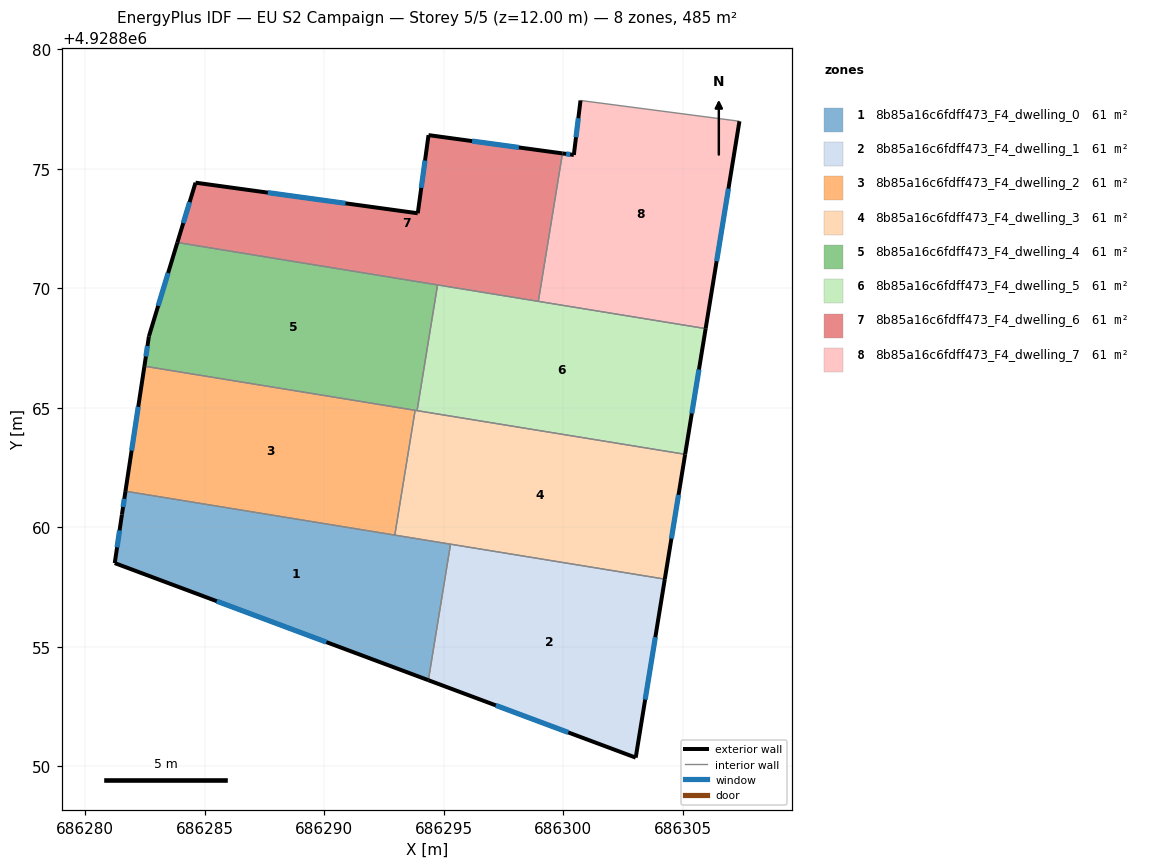
=== STOREY PLAN SPEC (per zone: floor XY polygon, exterior-wall plan segments, windows/doors) ===
zone 1: 8b85a16c6fdff473_F4_dwelling_0  (60.6 m²)
  floor: (686295.29, 4928859.29) (686294.36, 4928853.60) (686281.24, 4928858.50) (686281.54, 4928860.53) (686281.69, 4928861.50)
  exterior wall: (686281.24, 4928858.50) – (686294.36, 4928853.60)  [14.0 m]
    window: (686285.51, 4928856.90) – (686290.09, 4928855.19)  [5.1 m²]
  exterior wall: (686281.54, 4928860.53) – (686281.24, 4928858.50)  [2.1 m]
    window: (686281.44, 4928859.87) – (686281.34, 4928859.16)  [0.8 m²]
  exterior wall: (686281.69, 4928861.50) – (686281.54, 4928860.53)  [1.0 m]
    window: (686281.64, 4928861.19) – (686281.59, 4928860.85)  [0.4 m²]
  interior walls: 3
zone 2: 8b85a16c6fdff473_F4_dwelling_1  (60.6 m²)
  floor: (686304.26, 4928857.83) (686303.04, 4928850.36) (686294.36, 4928853.60) (686295.29, 4928859.29)
  exterior wall: (686294.36, 4928853.60) – (686303.04, 4928850.36)  [9.3 m]
    window: (686297.18, 4928852.54) – (686300.22, 4928851.41)  [3.4 m²]
  exterior wall: (686303.04, 4928850.36) – (686304.26, 4928857.83)  [7.6 m]
    window: (686303.43, 4928852.79) – (686303.86, 4928855.40)  [2.8 m²]
  interior walls: 2
zone 3: 8b85a16c6fdff473_F4_dwelling_2  (60.6 m²)
  floor: (686293.81, 4928864.89) (686292.96, 4928859.67) (686281.69, 4928861.50) (686282.48, 4928866.74)
  exterior wall: (686282.48, 4928866.74) – (686281.69, 4928861.50)  [5.3 m]
    window: (686282.22, 4928865.04) – (686281.94, 4928863.21)  [1.9 m²]
  interior walls: 3
zone 4: 8b85a16c6fdff473_F4_dwelling_3  (60.6 m²)
  floor: (686305.11, 4928863.05) (686304.26, 4928857.83) (686292.96, 4928859.67) (686293.81, 4928864.89)
  exterior wall: (686304.26, 4928857.83) – (686305.11, 4928863.05)  [5.3 m]
    window: (686304.53, 4928859.52) – (686304.83, 4928861.35)  [1.9 m²]
  interior walls: 5
zone 5: 8b85a16c6fdff473_F4_dwelling_4  (60.6 m²)
  floor: (686294.75, 4928870.14) (686293.89, 4928864.88) (686282.48, 4928866.74) (686282.67, 4928867.99) (686283.86, 4928871.91)
  exterior wall: (686283.86, 4928871.91) – (686282.67, 4928867.99)  [4.1 m]
    window: (686283.47, 4928870.64) – (686283.06, 4928869.26)  [1.5 m²]
  exterior wall: (686282.67, 4928867.99) – (686282.48, 4928866.74)  [1.3 m]
    window: (686282.61, 4928867.58) – (686282.54, 4928867.14)  [0.5 m²]
  interior walls: 4
zone 6: 8b85a16c6fdff473_F4_dwelling_5  (60.6 m²)
  floor: (686305.96, 4928868.31) (686305.11, 4928863.05) (686293.89, 4928864.88) (686294.75, 4928870.14)
  exterior wall: (686305.11, 4928863.05) – (686305.96, 4928868.31)  [5.3 m]
    window: (686305.39, 4928864.76) – (686305.69, 4928866.60)  [2.0 m²]
  interior walls: 4
zone 7: 8b85a16c6fdff473_F4_dwelling_6  (60.6 m²)
  floor: (686299.97, 4928875.64) (686298.96, 4928869.45) (686283.86, 4928871.91) (686284.62, 4928874.42) (686293.92, 4928873.14) (686294.37, 4928876.41)
  exterior wall: (686284.62, 4928874.42) – (686283.86, 4928871.91)  [2.6 m]
    window: (686284.37, 4928873.60) – (686284.11, 4928872.73)  [1.0 m²]
  exterior wall: (686293.92, 4928873.14) – (686284.62, 4928874.42)  [9.4 m]
    window: (686290.89, 4928873.55) – (686287.64, 4928874.00)  [3.4 m²]
  exterior wall: (686294.37, 4928876.41) – (686293.92, 4928873.14)  [3.3 m]
    window: (686294.22, 4928875.34) – (686294.07, 4928874.20)  [1.2 m²]
  exterior wall: (686299.97, 4928875.64) – (686294.37, 4928876.41)  [5.7 m]
    window: (686298.15, 4928875.89) – (686296.19, 4928876.16)  [2.1 m²]
  interior walls: 3
zone 8: 8b85a16c6fdff473_F4_dwelling_7  (60.6 m²)
  floor: (686307.38, 4928876.99) (686305.96, 4928868.31) (686298.96, 4928869.45) (686299.97, 4928875.64) (686300.45, 4928875.58) (686300.73, 4928877.86)
  exterior wall: (686305.96, 4928868.31) – (686307.38, 4928876.99)  [8.8 m]
    window: (686306.42, 4928871.13) – (686306.92, 4928874.16)  [3.2 m²]
  exterior wall: (686300.45, 4928875.58) – (686299.97, 4928875.64)  [0.5 m]
    window: (686300.29, 4928875.60) – (686300.13, 4928875.62)  [0.2 m²]
  exterior wall: (686300.73, 4928877.86) – (686300.45, 4928875.58)  [2.3 m]
    window: (686300.64, 4928877.11) – (686300.54, 4928876.32)  [0.8 m²]
  interior walls: 3

=== DERIVED (storey summary) ===
Building: EU S2 Campaign
Storey: 5 of 5  (floor level z = 12.00 m)
Storey gross floor area: 484.6 m²
Zones on this storey: 8
  - 8b85a16c6fdff473_F4_dwelling_0: floor 60.6 m²; exterior wall 17.0 m (51.1 m²); 3 window(s) 6.3 m²; WWR 12.2%
  - 8b85a16c6fdff473_F4_dwelling_1: floor 60.6 m²; exterior wall 16.8 m (50.5 m²); 2 window(s) 6.2 m²; WWR 12.2%
  - 8b85a16c6fdff473_F4_dwelling_2: floor 60.6 m²; exterior wall 5.3 m (15.9 m²); 1 window(s) 1.9 m²; WWR 12.2%
  - 8b85a16c6fdff473_F4_dwelling_3: floor 60.6 m²; exterior wall 5.3 m (15.9 m²); 1 window(s) 1.9 m²; WWR 12.2%
  - 8b85a16c6fdff473_F4_dwelling_4: floor 60.6 m²; exterior wall 5.4 m (16.1 m²); 2 window(s) 2.0 m²; WWR 12.2%
  - 8b85a16c6fdff473_F4_dwelling_5: floor 60.6 m²; exterior wall 5.3 m (16.0 m²); 1 window(s) 2.0 m²; WWR 12.2%
  - 8b85a16c6fdff473_F4_dwelling_6: floor 60.6 m²; exterior wall 21.0 m (62.9 m²); 4 window(s) 7.7 m²; WWR 12.2%
  - 8b85a16c6fdff473_F4_dwelling_7: floor 60.6 m²; exterior wall 11.6 m (34.7 m²); 3 window(s) 4.2 m²; WWR 12.2%
Zone adjacency (shared interzone walls):
  - 8b85a16c6fdff473_F4_dwelling_0 ↔ 8b85a16c6fdff473_F4_dwelling_1
  - 8b85a16c6fdff473_F4_dwelling_0 ↔ 8b85a16c6fdff473_F4_dwelling_2
  - 8b85a16c6fdff473_F4_dwelling_0 ↔ 8b85a16c6fdff473_F4_dwelling_3
  - 8b85a16c6fdff473_F4_dwelling_1 ↔ 8b85a16c6fdff473_F4_dwelling_3
  - 8b85a16c6fdff473_F4_dwelling_2 ↔ 8b85a16c6fdff473_F4_dwelling_3
  - 8b85a16c6fdff473_F4_dwelling_2 ↔ 8b85a16c6fdff473_F4_dwelling_4
  - 8b85a16c6fdff473_F4_dwelling_3 ↔ 8b85a16c6fdff473_F4_dwelling_4
  - 8b85a16c6fdff473_F4_dwelling_3 ↔ 8b85a16c6fdff473_F4_dwelling_5
  - 8b85a16c6fdff473_F4_dwelling_4 ↔ 8b85a16c6fdff473_F4_dwelling_5
  - 8b85a16c6fdff473_F4_dwelling_4 ↔ 8b85a16c6fdff473_F4_dwelling_6
  - 8b85a16c6fdff473_F4_dwelling_5 ↔ 8b85a16c6fdff473_F4_dwelling_6
  - 8b85a16c6fdff473_F4_dwelling_5 ↔ 8b85a16c6fdff473_F4_dwelling_7
  - 8b85a16c6fdff473_F4_dwelling_6 ↔ 8b85a16c6fdff473_F4_dwelling_7